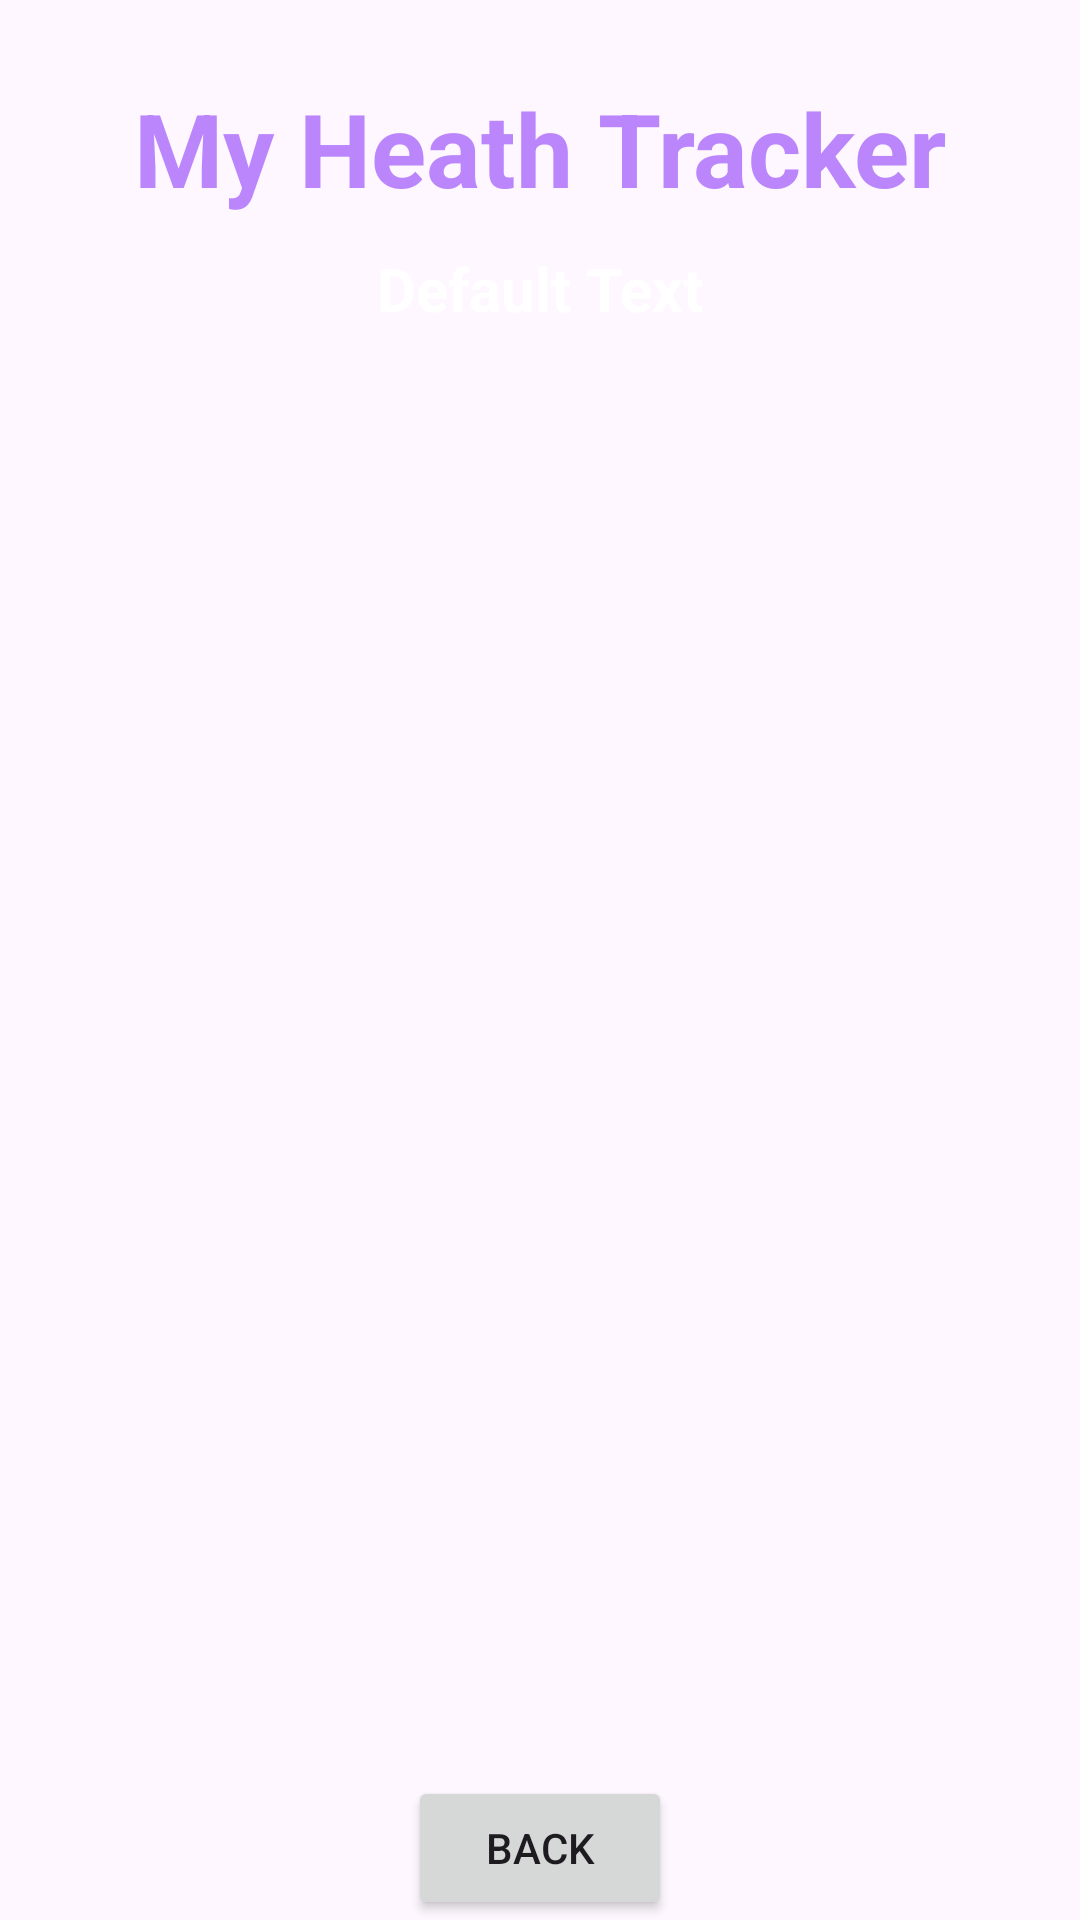

Write the Android layout XML for this screen, with the resource values it uses.
<!-- AndroidManifest.xml: application theme Theme.MyHealthTracker -->
<!-- res/layout/activity_doctor_details.xml -->
<?xml version="1.0" encoding="utf-8"?>
<androidx.constraintlayout.widget.ConstraintLayout xmlns:android="http://schemas.android.com/apk/res/android"
    xmlns:app="http://schemas.android.com/apk/res-auto"
    xmlns:tools="http://schemas.android.com/tools"
    android:layout_width="match_parent"
    android:layout_height="match_parent"
    android:background="@drawable/back1"
    tools:context=".DoctorDetailsActivity">

    <TextView
        android:id="@+id/textViewDDName"
        android:layout_width="wrap_content"
        android:layout_height="wrap_content"
        android:text="My Heath Tracker"
        android:textColor="#FFBB86FC"
        android:textSize="34sp"
        android:textStyle="bold"
        app:layout_constraintBottom_toBottomOf="parent"
        app:layout_constraintEnd_toEndOf="parent"
        app:layout_constraintStart_toStartOf="parent"
        app:layout_constraintTop_toTopOf="parent"
        app:layout_constraintVertical_bias="0.045" />

    <TextView
        android:id="@+id/textViewDDTitle"
        android:layout_width="wrap_content"
        android:layout_height="wrap_content"
        android:text="Default Text"
        android:textColor="@color/white"
        android:textSize="20sp"
        android:textStyle="bold"
        app:layout_constraintBottom_toBottomOf="parent"
        app:layout_constraintEnd_toEndOf="parent"
        app:layout_constraintStart_toStartOf="parent"
        app:layout_constraintTop_toBottomOf="@id/textViewDDName"
        app:layout_constraintVertical_bias="0.01999998" />

    <ListView
        android:id="@+id/listViewBMCart"
        android:layout_width="350dp"
        android:layout_height="500dp"
        android:layout_margin="10dp"
        android:layout_marginStart="16dp"
        android:layout_marginTop="16dp"
        android:layout_marginEnd="16dp"
        app:layout_constraintBottom_toBottomOf="parent"
        app:layout_constraintEnd_toEndOf="parent"
        app:layout_constraintStart_toStartOf="parent"
        app:layout_constraintTop_toBottomOf="@id/textViewDDTitle" />

    <Button
        android:id="@+id/buttonBMCartBack"
        android:layout_width="wrap_content"
        android:layout_height="wrap_content"
        android:text="BACK"
        app:layout_constraintBottom_toBottomOf="parent"
        app:layout_constraintEnd_toEndOf="parent"
        app:layout_constraintStart_toStartOf="parent"
        app:layout_constraintVertical_bias="0.69"/>
</androidx.constraintlayout.widget.ConstraintLayout>
<!-- resources referenced by this layout -->
<resources>
  <style name="Theme.MyHealthTracker" parent="Base.Theme.MyHealthTracker" />
  <style name="Base.Theme.MyHealthTracker" parent="Theme.Material3.DayNight.NoActionBar">
          
          
      </style>
  <!-- not gathered from this repository: default colours our renderer supplied (Android Studio template values) -->
  <color name="white">#FFFFFFFF</color>
</resources>
